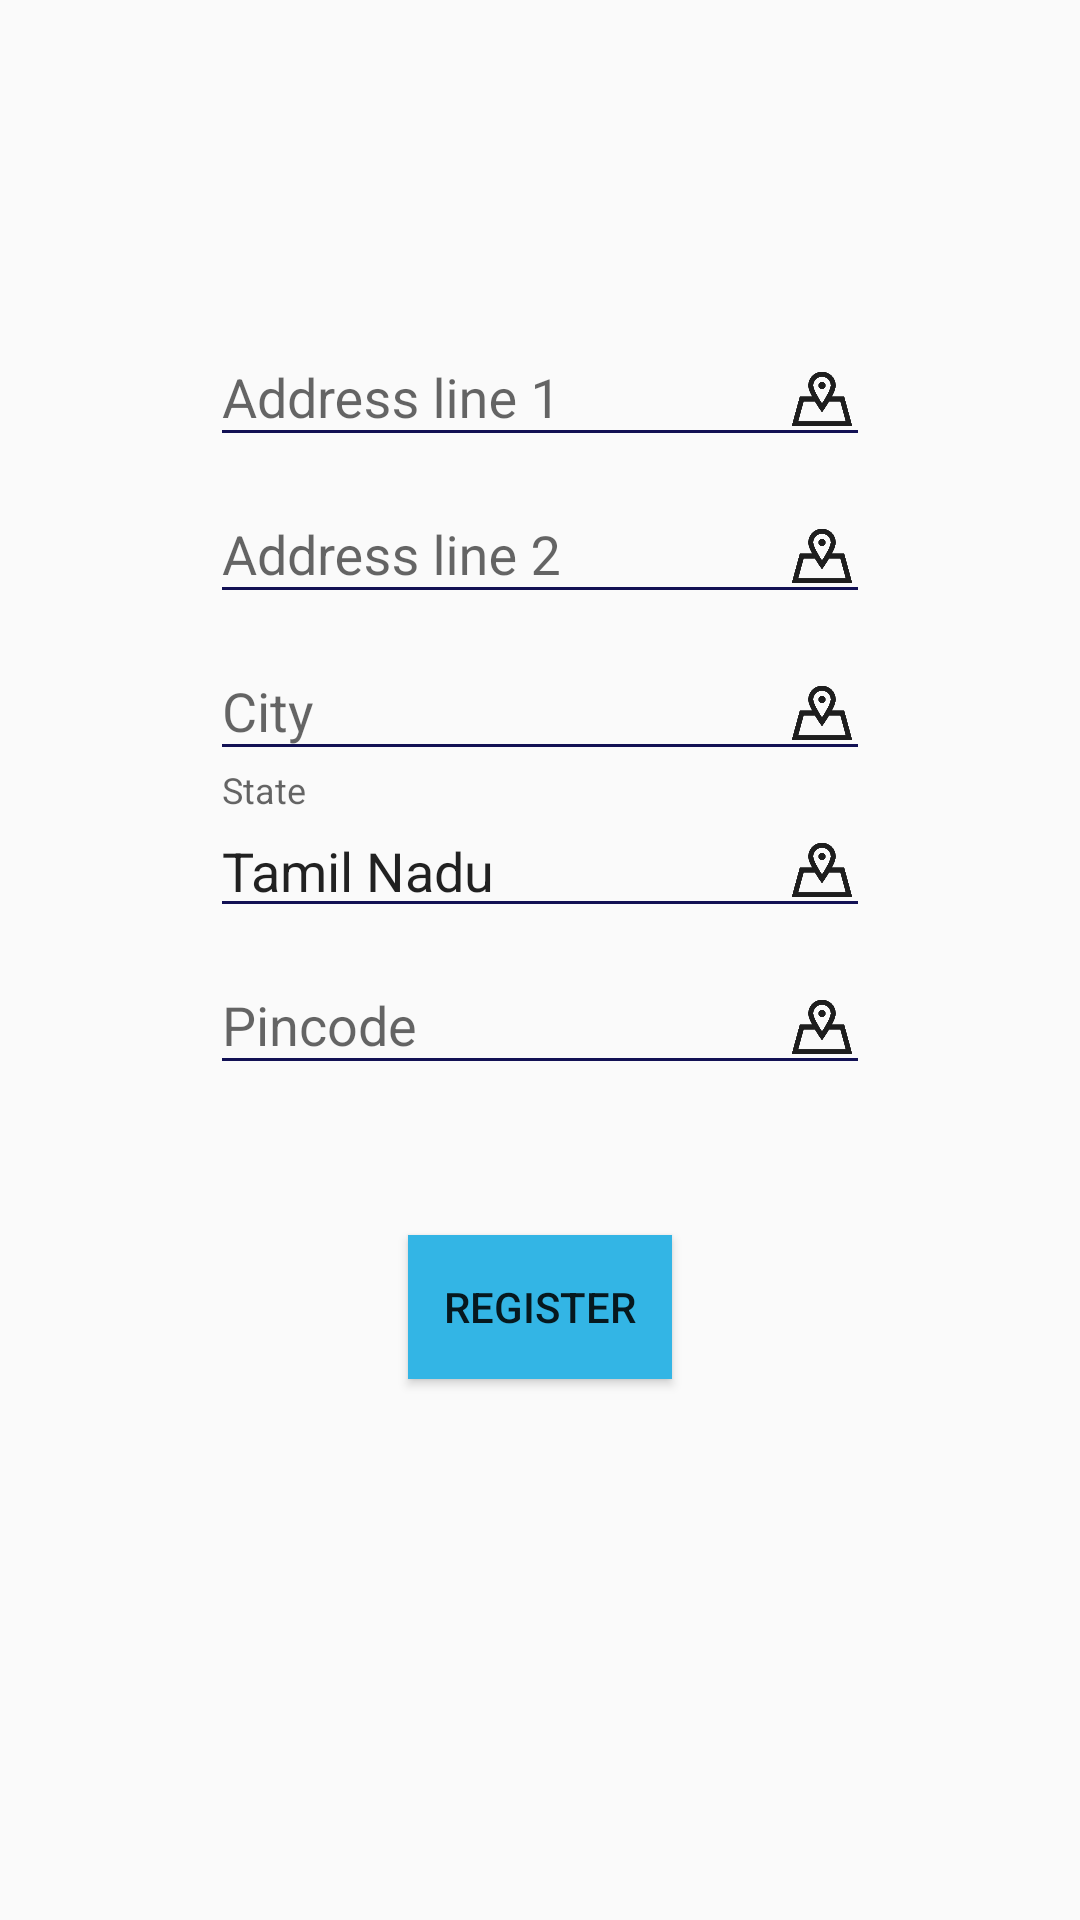

Produce the Android XML layout that renders to this screen, including the resource entries it uses.
<!-- AndroidManifest.xml: application theme AppTheme -->
<!-- res/layout/activity_address.xml -->
<?xml version="1.0" encoding="utf-8"?>
<LinearLayout xmlns:android="http://schemas.android.com/apk/res/android"
    android:layout_width="match_parent"
    android:layout_height="match_parent"
    android:layout_gravity="center"
    android:background="@drawable/background"
    android:orientation="vertical"
    android:paddingEnd="30dp"
    android:paddingStart="30dp">

    <android.support.design.widget.TextInputLayout
        android:layout_width="match_parent"
        android:layout_height="wrap_content"
        android:layout_marginTop="100dp"
        android:orientation="vertical">

        <EditText
            android:layout_width="match_parent"
            android:layout_height="wrap_content"
            android:layout_gravity="center"
            android:layout_marginEnd="40dp"
            android:layout_marginStart="40dp"
            android:drawableEnd="@drawable/ic_address"
            android:hint="@string/address_line1"
            android:inputType="textPostalAddress" />
    </android.support.design.widget.TextInputLayout>

    <android.support.design.widget.TextInputLayout
        android:layout_width="match_parent"
        android:layout_height="wrap_content"
        android:orientation="vertical">

        <EditText
            android:layout_width="match_parent"
            android:layout_height="wrap_content"
            android:layout_gravity="center"
            android:layout_marginEnd="40dp"
            android:layout_marginStart="40dp"
            android:drawableEnd="@drawable/ic_address"
            android:hint="@string/address_line2"
            android:inputType="textPostalAddress" />
    </android.support.design.widget.TextInputLayout>

    <android.support.design.widget.TextInputLayout
        android:layout_width="match_parent"
        android:layout_height="wrap_content"
        android:orientation="vertical">

        <EditText
            android:layout_width="match_parent"
            android:layout_height="wrap_content"
            android:layout_gravity="center"
            android:layout_marginEnd="40dp"
            android:layout_marginStart="40dp"
            android:drawableEnd="@drawable/ic_address"
            android:hint="@string/city"
            android:inputType="text"/>
    </android.support.design.widget.TextInputLayout>

    <android.support.design.widget.TextInputLayout
        android:layout_width="match_parent"
        android:layout_height="wrap_content"
        android:orientation="vertical">

        <EditText
            android:layout_width="match_parent"
            android:layout_height="wrap_content"
            android:layout_gravity="center"
            android:layout_marginEnd="40dp"
            android:layout_marginStart="40dp"
            android:drawableEnd="@drawable/ic_address"
            android:hint="@string/state"
            android:text="@string/tamil_nadu"
            android:inputType="textPostalAddress" />
    </android.support.design.widget.TextInputLayout>

    <android.support.design.widget.TextInputLayout
        android:layout_width="match_parent"
        android:layout_height="wrap_content"
        android:orientation="vertical">

        <EditText
            android:layout_width="match_parent"
            android:layout_height="wrap_content"
            android:layout_gravity="center"
            android:layout_marginEnd="40dp"
            android:layout_marginStart="40dp"
            android:drawableEnd="@drawable/ic_address"
            android:hint="@string/pincode"
            android:maxLength="6"
            android:inputType="number" />
    </android.support.design.widget.TextInputLayout>



    <Button
        android:layout_width="wrap_content"
        android:layout_height="wrap_content"
        android:layout_gravity="center"
        android:layout_marginBottom="50dp"
        android:layout_marginEnd="50dp"
        android:layout_marginStart="50dp"
        android:layout_marginTop="50dp"
        android:background="@android:color/holo_blue_light"
        android:text="@string/register" />
</LinearLayout>
<!-- resources referenced by this layout -->
<resources>
  <!-- drawable ic_address: vector/xml drawable (drawable, 8336 chars, omitted) -->
  <string name="address_line1">Address line 1</string>
  <string name="address_line2">Address line 2</string>
  <string name="city">City</string>
  <string name="pincode">Pincode</string>
  <string name="register">Register</string>
  <string name="state">State</string>
  <string name="tamil_nadu">Tamil Nadu</string>
  <style name="AppTheme" parent="Theme.AppCompat.Light.NoActionBar">
          
          <item name="colorPrimary">@color/colorPrimary</item>
          <item name="colorPrimaryDark">@color/colorPrimaryDark</item>
          <item name="colorAccent">@color/colorAccent</item>
          <item name="colorControlNormal">#121154</item>
          <item name="colorControlActivated">#3b3866</item>
          <item name="colorControlHighlight">#231368</item>
      </style>
  <color name="colorPrimary">#3F51B5</color>
  <color name="colorPrimaryDark">#303F9F</color>
  <color name="colorAccent">#e12c1153</color>
</resources>
